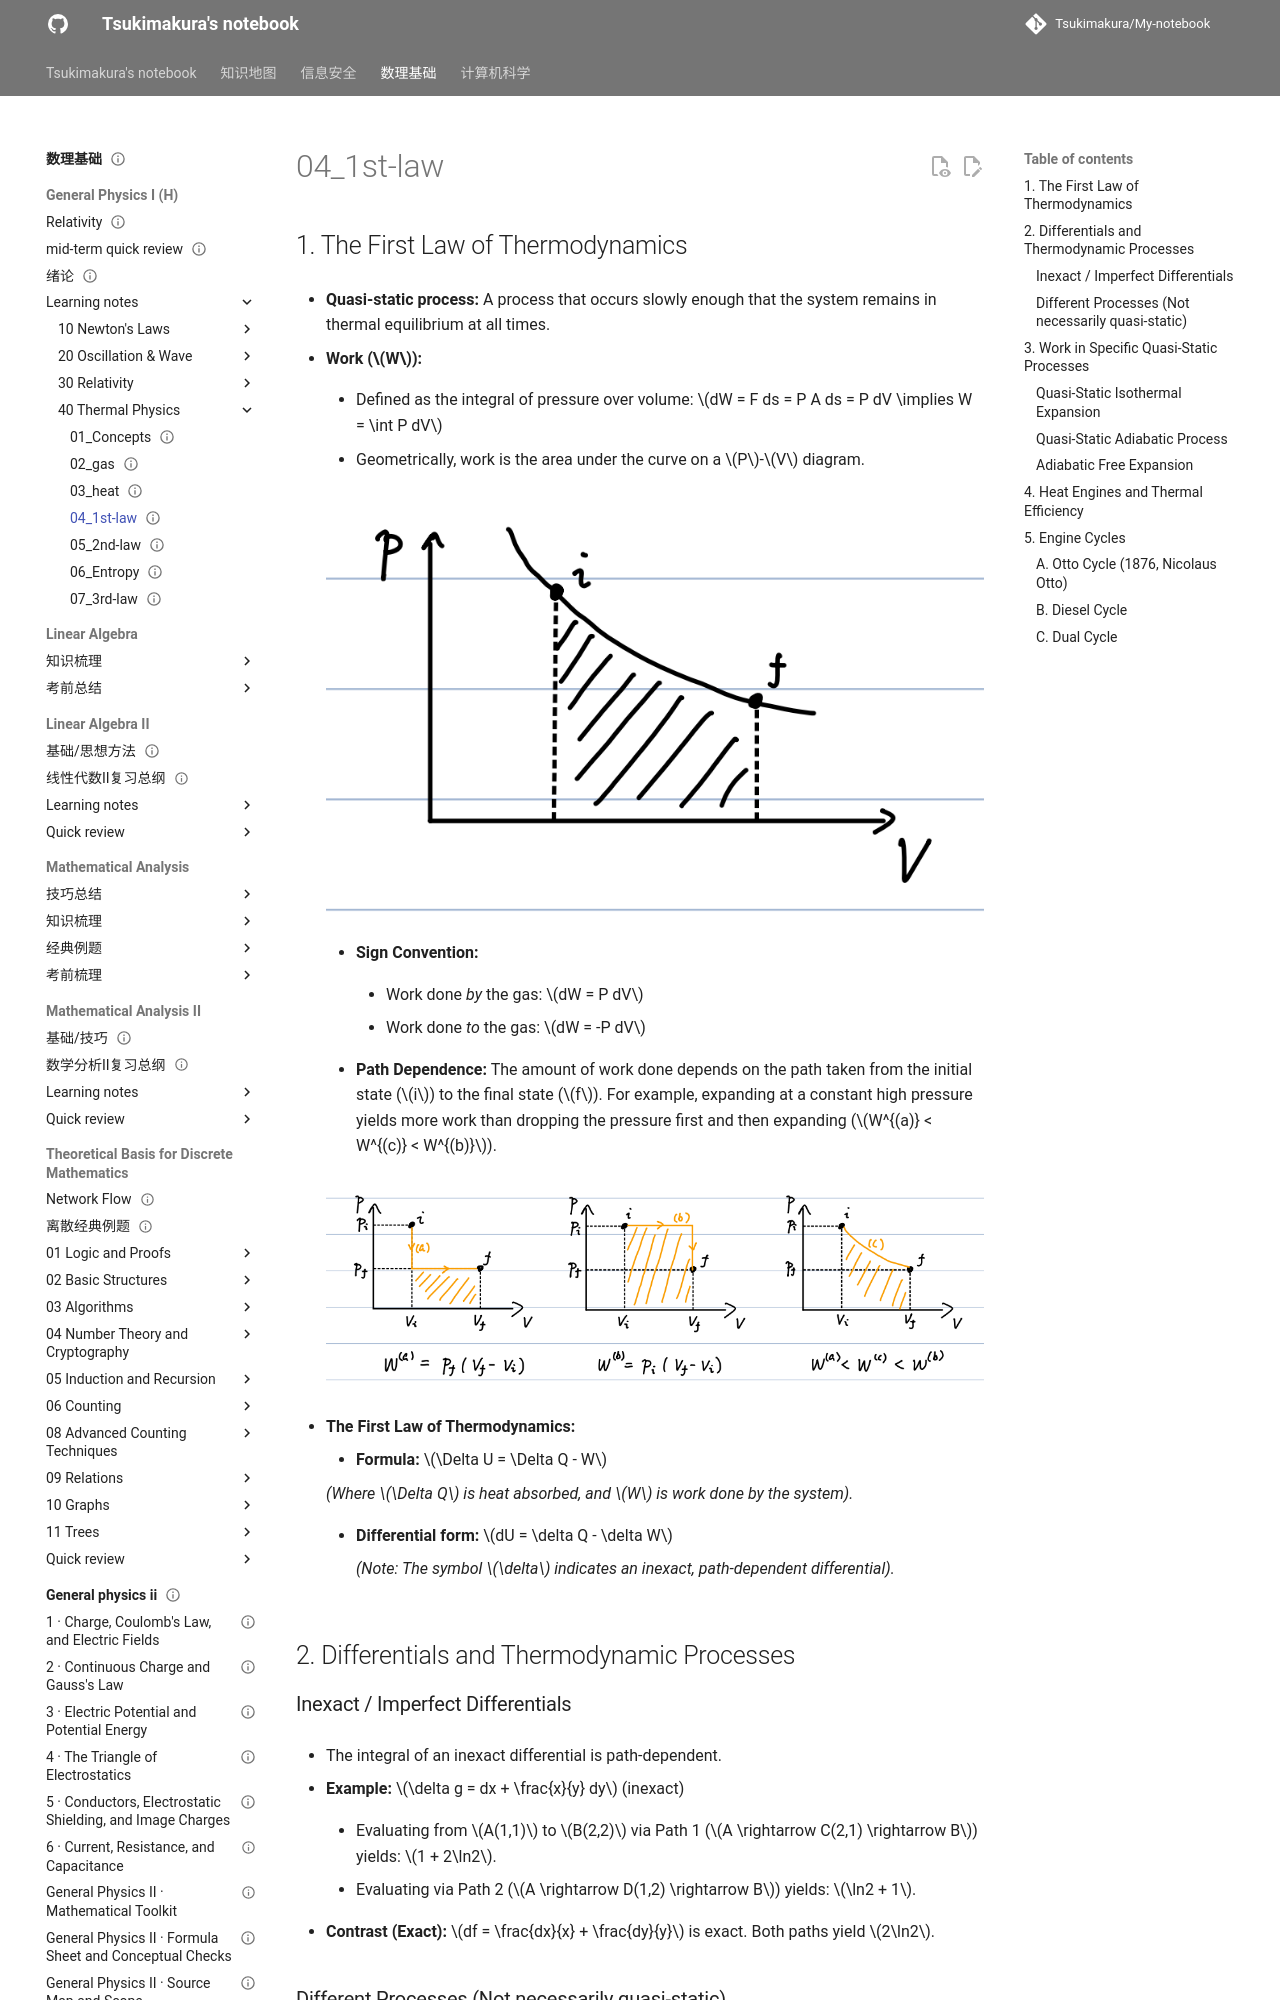

repository: Tsukimakura/My-notebook · page: 数理基础/General Physics I (H)/learning notes/40_Thermal Physics/04_1st-law/index.html · generator: mkdocs

---
title: "04_1st-law"
status: draft
tags: [math-physics]
created: null
updated: 2026-10-06
sources: []
---

# 04_1st-law

## 1. The First Law of Thermodynamics

- **Quasi-static process:** A process that occurs slowly enough that the system remains in thermal equilibrium at all times.

- **Work ($W$):**

	- Defined as the integral of pressure over volume: $dW = F ds = P A ds = P dV \implies W = \int P dV$

    - Geometrically, work is the area under the curve on a $P$-$V$ diagram.

	![图示：General physics 1st law1](../../../../assets/maths-physics/general-physics/general-physics-1-st-law-1.png)

    - **Sign Convention:**

        - Work done _by_ the gas: $dW = P dV$

        - Work done _to_ the gas: $dW = -P dV$

    - **Path Dependence:** The amount of work done depends on the path taken from the initial state ($i$) to the final state ($f$). For example, expanding at a constant high pressure yields more work than dropping the pressure first and then expanding ($W^{(a)} < W^{(c)} < W^{(b)}$).

	![图示：General physics 1st law2](../../../../assets/maths-physics/general-physics/general-physics-1-st-law-2.png)

- **The First Law of Thermodynamics:**

	- **Formula:** $\Delta U = \Delta Q - W$

    _(Where $\Delta Q$ is heat absorbed, and $W$ is work done by the system)._

    - **Differential form:** $dU = \delta Q - \delta W$

        _(Note: The symbol $\delta$ indicates an inexact, path-dependent differential)._

## 2. Differentials and Thermodynamic Processes
